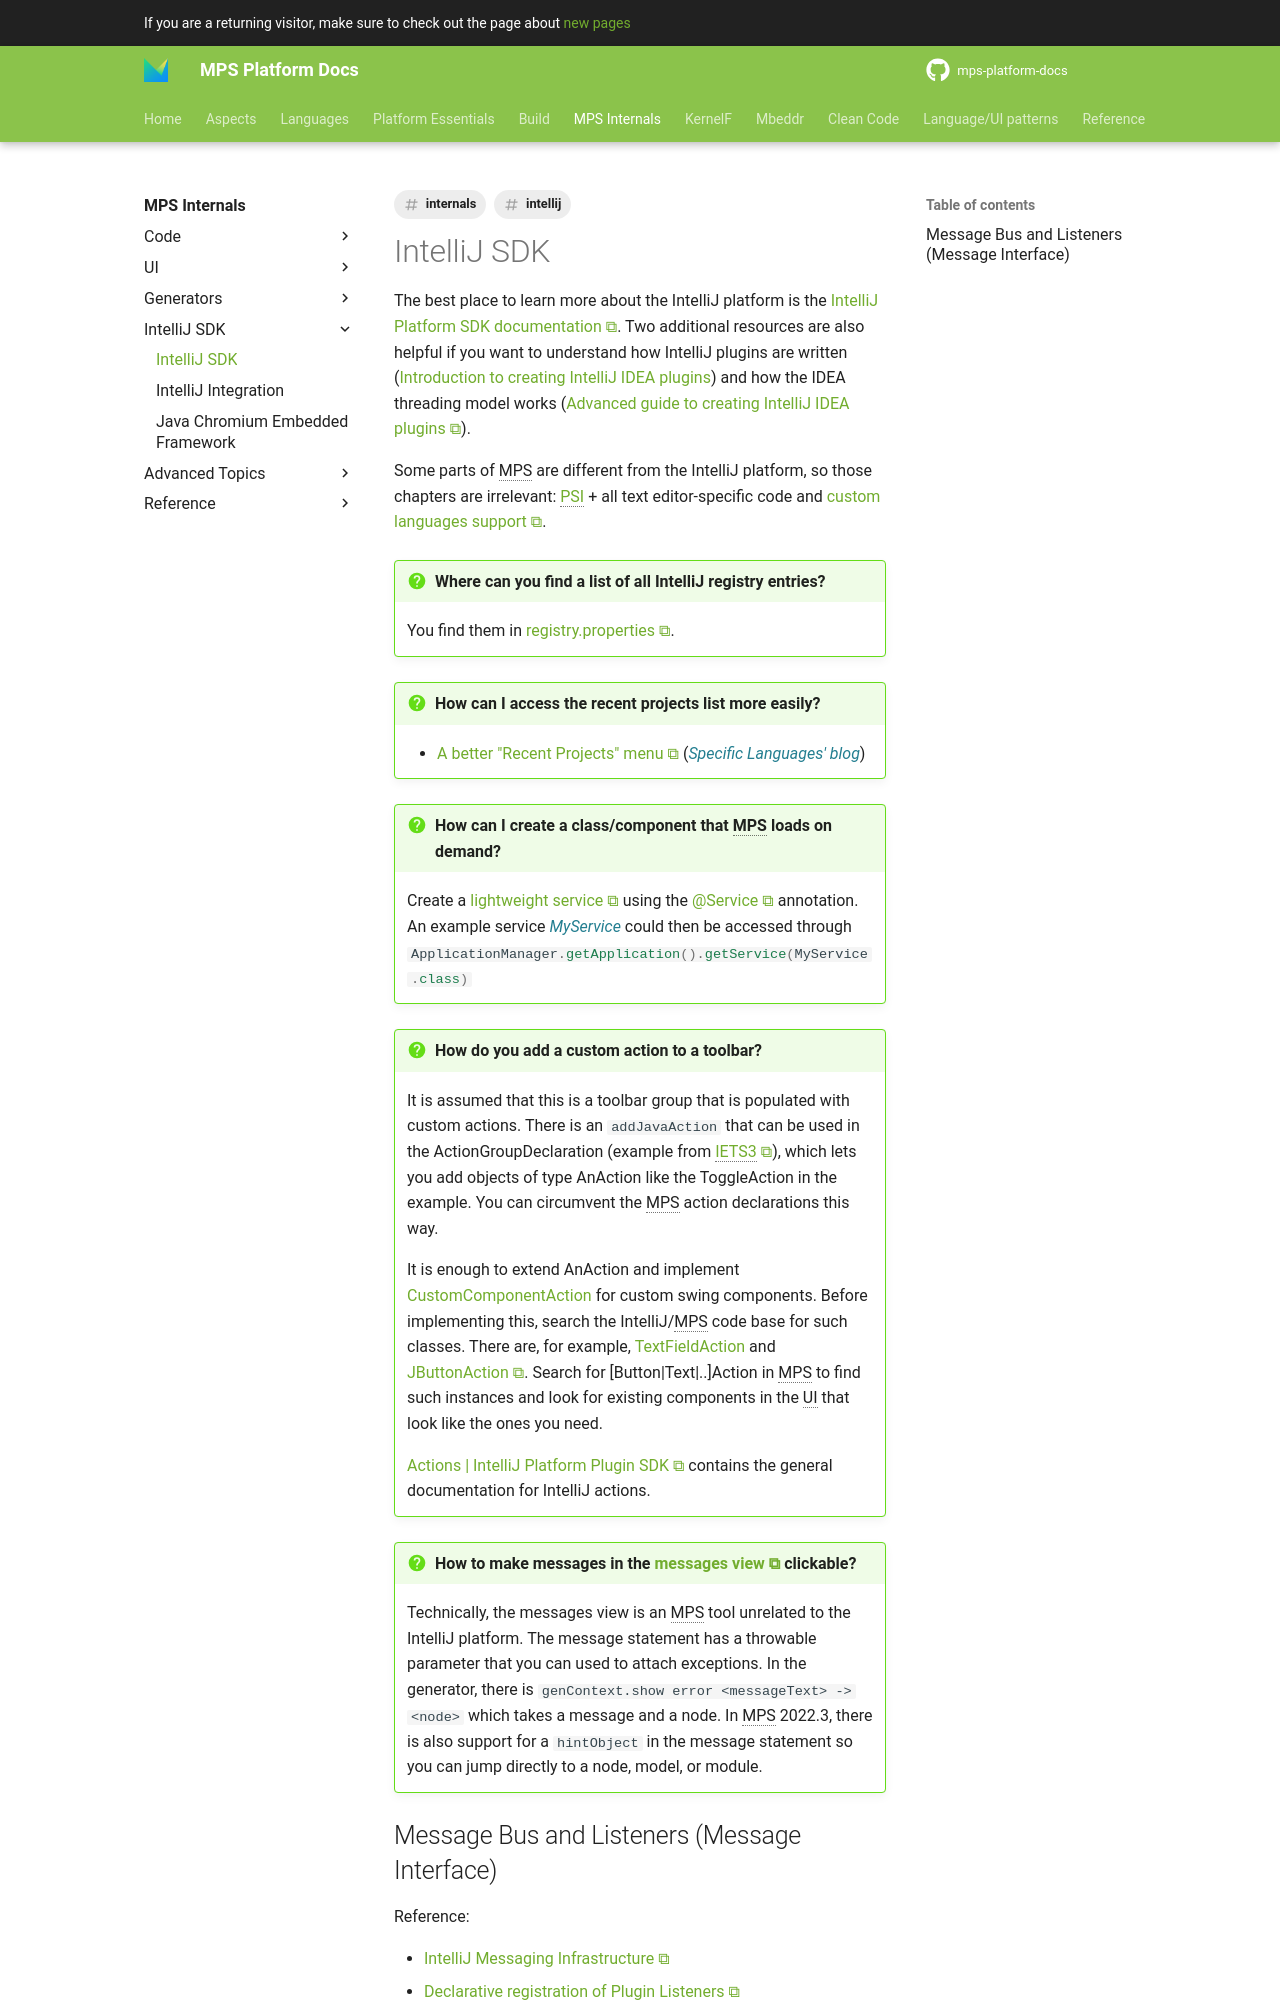

repository: mbeddr/mps-platform-docs · page: mps_internal/intellij_sdk/index.html · generator: mkdocs

---
comments: true
tags:
- internals
- intellij
---

# IntelliJ SDK

The best place to learn more about the IntelliJ platform is the [IntelliJ Platform SDK documentation](https://plugins.jetbrains.com/docs/intellij/welcome.html).
Two additional resources are also helpful if you want to understand how IntelliJ plugins are written ([Introduction to creating IntelliJ IDEA plugins](https://developerlife.com/2020/11/21/idea-plugin-example-intro/)) and how the IDEA threading model works ([Advanced guide to creating IntelliJ IDEA plugins](https://developerlife.com/2021/03/13/ij-idea-plugin-advanced/)).

Some parts of MPS are different from the IntelliJ platform, so those chapters are irrelevant: [PSI](https://plugins.jetbrains.com/docs/intellij/psi.html) + all text editor-specific code and [custom languages support](https://plugins.jetbrains.com/docs/intellij/custom-language-support.html).

!!! question "Where can you find a list of all IntelliJ registry entries?"

    You find them in [registry.properties](https://github.com/JetBrains/intellij-community/blob/master/platform/util/resources/misc/registry.properties).

!!! question "How can I access the recent projects list more easily?"

    - [A better "Recent Projects" menu](https://specificlanguages.com/posts/2022-03/22-better-recent-projects/){{ blog('sl') }}

!!! question "How can I create a class/component that MPS loads on demand?"

    Create a [lightweight service](https://plugins.jetbrains.com/docs/intellij/plugin-services.html#light-services) using the
    [@Service](http://127.0.0.1:63320/node?ref=498d89d2-c2e9-11e2-ad49-6cf049e62fe5%2Fjava%3Acom.intellij.openapi.components%28MPS.IDEA%2F%29%2F7879151873219801267) annotation. An example service *MyService* could then be accessed through `#!java ApplicationManager.getApplication().getService(MyService.class)`

!!! question "How do you add a custom action to a toolbar?"

    It is assumed that this is a toolbar group that is populated with custom actions. There is an `addJavaAction` that can be used in the ActionGroupDeclaration (example from [IETS3](http://127.0.0.1:63320/node?ref=r%3Ae3e5593b-dfcd-4a2e-b10f-f1ed4a43f093%28org.iets3.core.expr.plugin.plugin%29%2F4189697348346388716)), which lets you add objects of type AnAction like the ToggleAction in the example. You can circumvent the MPS action declarations this way.

    It is enough to extend AnAction and implement [CustomComponentAction](http://127.0.0.1:63320/node?ref=498d89d2-c2e9-11e2-ad49-6cf049e62fe5%2Fjava%3Acom.intellij.openapi.actionSystem.ex%28MPS.IDEA%2F%29%2F%7ECustomComponentAction) for custom swing components. Before implementing this, search the IntelliJ/MPS code base for such classes. There are, for example, [TextFieldAction](https://github.com/JetBrains/intellij-community/blob/master/platform/vcs-api/src/com/intellij/openapi/vcs/ui/TextFieldAction.java) and [JButtonAction](https://github.com/JetBrains/intellij-community/blob/master/platform/vcs-impl/src/com/intellij/util/ui/JButtonAction.kt). Search for [Button|Text|..]Action in MPS to find such instances and look for existing components in the UI that look like the ones you need.

     [Actions | IntelliJ Platform Plugin SDK](https://plugins.jetbrains.com/docs/intellij/basic-action-system.html) contains
     the general documentation for IntelliJ actions.

!!! question "How to make messages in the [messages view](https://www.jetbrains.com/help/mps/logging.html) clickable?"
